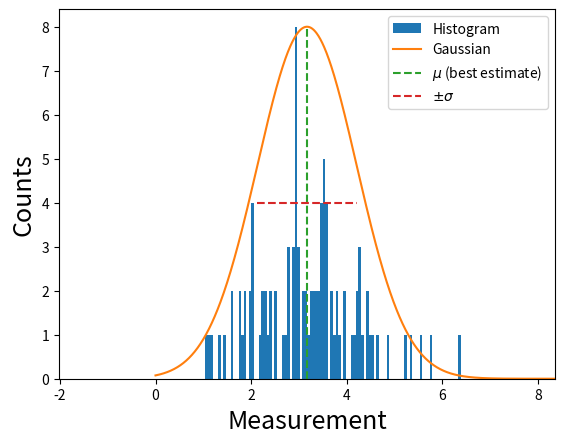

Recreate this plot in Python.
import numpy as np
import matplotlib.pyplot as plt

def gaussian(x, mu, sigma):
    return np.exp(-np.power(x - mu, 2.) / (2 * np.power(sigma, 2.)))

x  = np.random.normal(loc=3.14, scale=1, size=100)

sd = np.std(x)
mu = np.mean(x)
print('loc,scale',mu,sd)

plt.close('all')
h,b,p=plt.hist(x,100,label='Histogram')
mx=np.max(h)

xx=np.arange(0,10,0.01)

plt.plot(xx,gaussian(xx,mu,sd)*mx,label='Gaussian')
plt.plot([mu,mu],[0,mx],'--',label='$\mu$ (best estimate)')
plt.plot([mu-sd,mu+sd],[mx/2,mx/2],'--',label='$\pm \sigma$')
plt.xlim(mu-5*sd,mu+5*sd)
plt.xlabel("Measurement",fontsize=18)
plt.ylabel("Counts",fontsize=18)
plt.legend()

plt.show()
